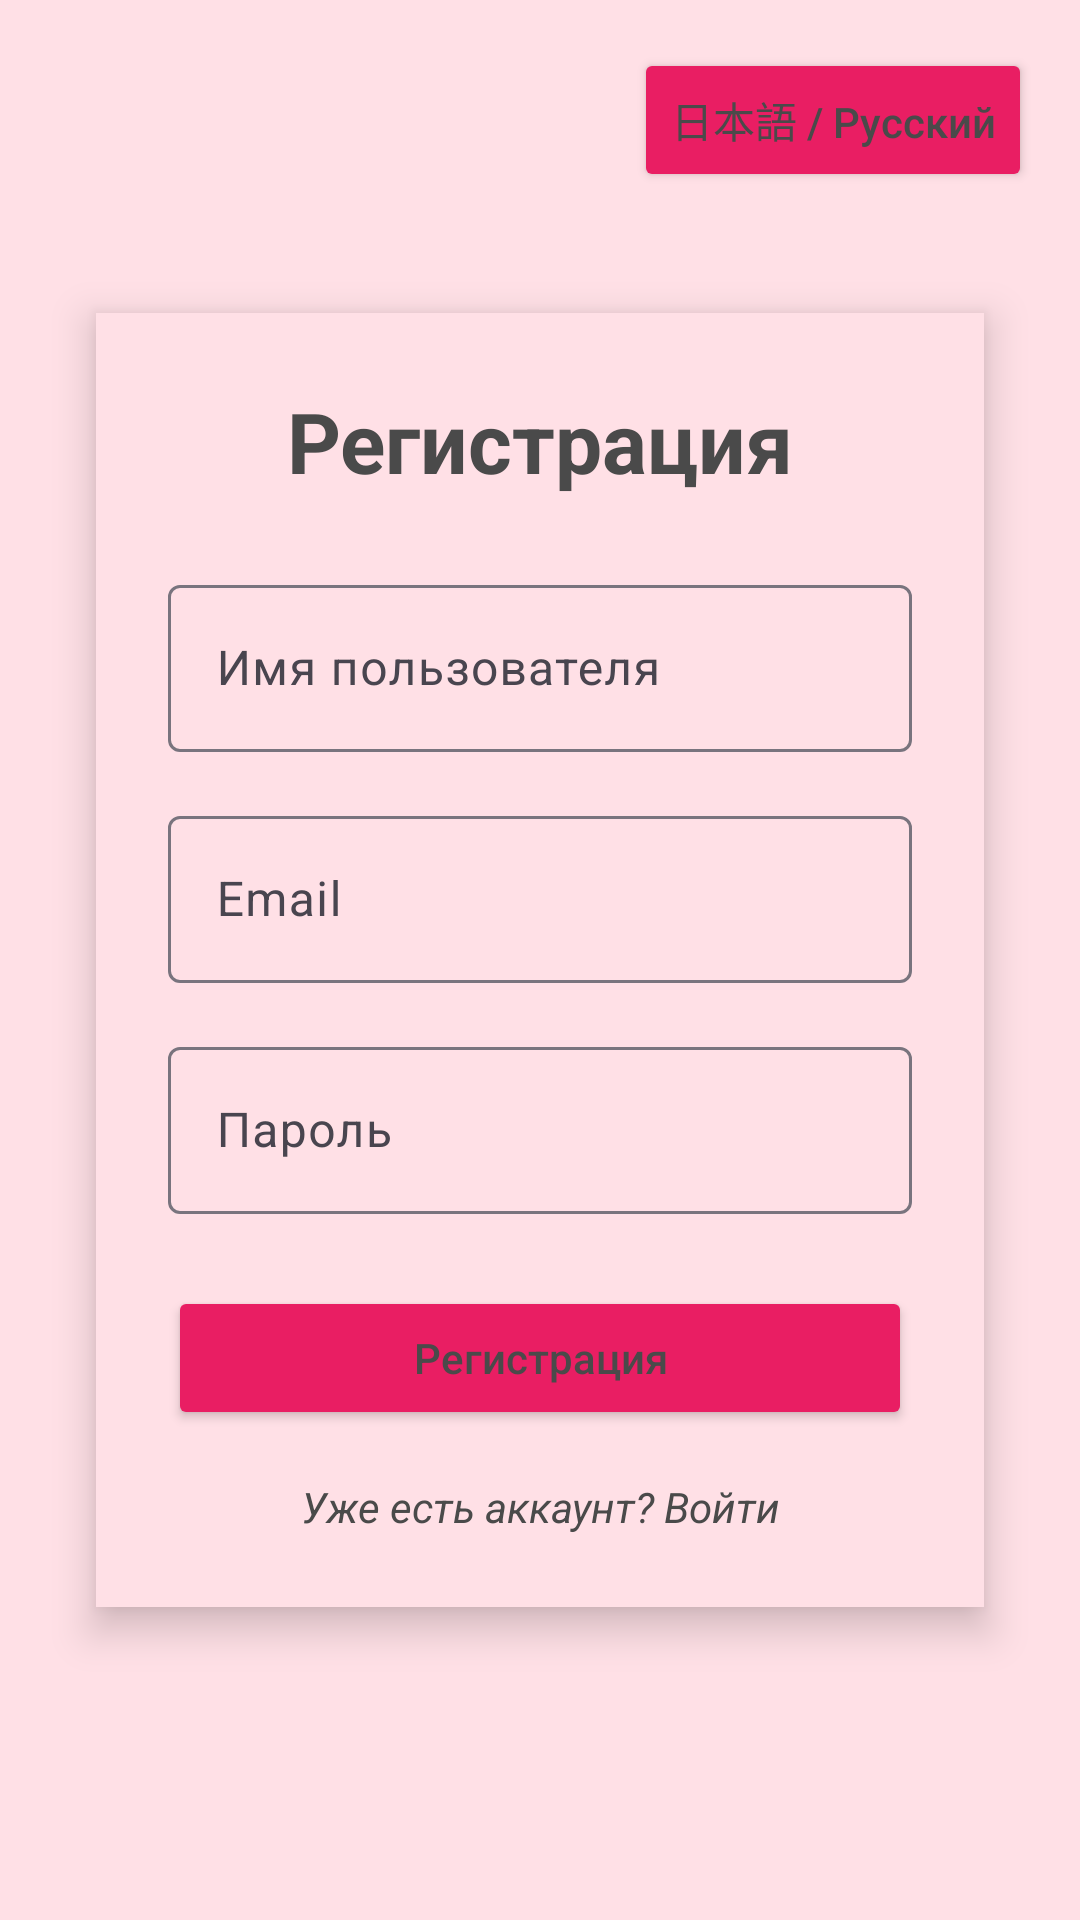

Reconstruct the res/layout file that produces this screen, plus the resources it refers to.
<!-- AndroidManifest.xml: application theme Theme.Japaneseselfstudyguide -->
<!-- res/layout/activity_registration.xml -->
<?xml version="1.0" encoding="utf-8"?>
<androidx.constraintlayout.widget.ConstraintLayout xmlns:android="http://schemas.android.com/apk/res/android"
    xmlns:app="http://schemas.android.com/apk/res-auto"
    xmlns:tools="http://schemas.android.com/tools"
    android:id="@+id/main"
    android:layout_width="match_parent"
    android:layout_height="match_parent"
    android:background="@color/pinkBackground"
    android:fitsSystemWindows="true"
    tools:context=".login_and_registration.Registration">

    
    <Button
        android:id="@+id/btn_lang"
        android:text="@string/lang_button"
    android:textAllCaps="false"
    android:textColor="@color/textDark"
    android:backgroundTint="#E91E63"
    android:layout_width="wrap_content"
    android:layout_height="wrap_content"
    android:layout_margin="16dp"
    app:layout_constraintTop_toTopOf="parent"
    app:layout_constraintEnd_toEndOf="parent" />

    
    <LinearLayout
        android:id="@+id/container"
        android:orientation="vertical"
        android:layout_width="0dp"
        android:layout_height="wrap_content"
        android:layout_margin="32dp"
        android:padding="24dp"
        android:background="@color/pinkBackground"
        android:elevation="8dp"
        android:clipToOutline="true"
        android:backgroundTintMode="src_over"
        app:layout_constraintTop_toTopOf="parent"
        app:layout_constraintBottom_toBottomOf="parent"
        app:layout_constraintStart_toStartOf="parent"
        app:layout_constraintEnd_toEndOf="parent">

        <TextView
            android:id="@+id/tvRegistrationTitle"
            android:text="@string/register"
            android:textSize="28sp"
            android:textStyle="bold"
            android:textColor="@color/textDark"
            android:gravity="center"
            android:layout_width="match_parent"
            android:layout_height="wrap_content"
            android:layout_marginBottom="24dp" />

        <com.google.android.material.textfield.TextInputLayout
            android:id="@+id/usernameLayout"
            android:layout_width="match_parent"
            android:layout_height="wrap_content"
            android:hint="@string/username"
        android:layout_marginBottom="16dp">

        <com.google.android.material.textfield.TextInputEditText
            android:id="@+id/username"
            android:layout_width="match_parent"
            android:layout_height="wrap_content"
            android:inputType="textPersonName" />
    </com.google.android.material.textfield.TextInputLayout>

    <com.google.android.material.textfield.TextInputLayout
        android:id="@+id/emailLayout"
        android:layout_width="match_parent"
        android:layout_height="wrap_content"
        android:hint="@string/email"
        android:layout_marginBottom="16dp">

        <com.google.android.material.textfield.TextInputEditText
            android:id="@+id/email"
            android:layout_width="match_parent"
            android:layout_height="wrap_content"
            android:inputType="textEmailAddress" />
    </com.google.android.material.textfield.TextInputLayout>

    <com.google.android.material.textfield.TextInputLayout
        android:id="@+id/passwordLayout"
        android:layout_width="match_parent"
        android:layout_height="wrap_content"
        android:hint="@string/password"
        android:layout_marginBottom="24dp">

        <com.google.android.material.textfield.TextInputEditText
            android:id="@+id/password"
            android:layout_width="match_parent"
            android:layout_height="wrap_content"
            android:inputType="textPassword" />
    </com.google.android.material.textfield.TextInputLayout>

    <Button
        android:id="@+id/btn_registration"
        android:layout_width="match_parent"
        android:layout_height="wrap_content"
        android:text="@string/register"
        android:textAllCaps="false"
        android:textColor="@color/textDark"
        android:backgroundTint="#E91E63"
        android:layout_marginBottom="16dp" />

    <ProgressBar
        android:id="@+id/progressBar"
        android:layout_width="wrap_content"
        android:layout_height="wrap_content"
        android:visibility="gone"
        android:layout_gravity="center"
        android:layout_marginBottom="16dp" />

    <TextView
        android:id="@+id/loginN"
        android:layout_width="match_parent"
        android:layout_height="wrap_content"
        android:text="@string/have_account"
    android:textAlignment="center"
    android:textColor="@color/textDark"
    android:textStyle="italic" />
</LinearLayout>
    </androidx.constraintlayout.widget.ConstraintLayout>
<!-- resources referenced by this layout -->
<resources>
  <color name="pinkBackground">#FFE0E6</color>
  <color name="textDark">#4A4A4A</color>
  <string name="email">Email</string>
  <string name="have_account">Уже есть аккаунт? Войти</string>
  <string name="lang_button">日本語 / Русский</string>
  <string name="password">Пароль</string>
  <string name="register">Регистрация</string>
  <string name="username">Имя пользователя</string>
  <style name="Theme.Japaneseselfstudyguide" parent="Base.Theme.Japaneseselfstudyguide" />
  <style name="Base.Theme.Japaneseselfstudyguide" parent="Theme.Material3.DayNight.NoActionBar">
          
          
      </style>
</resources>
